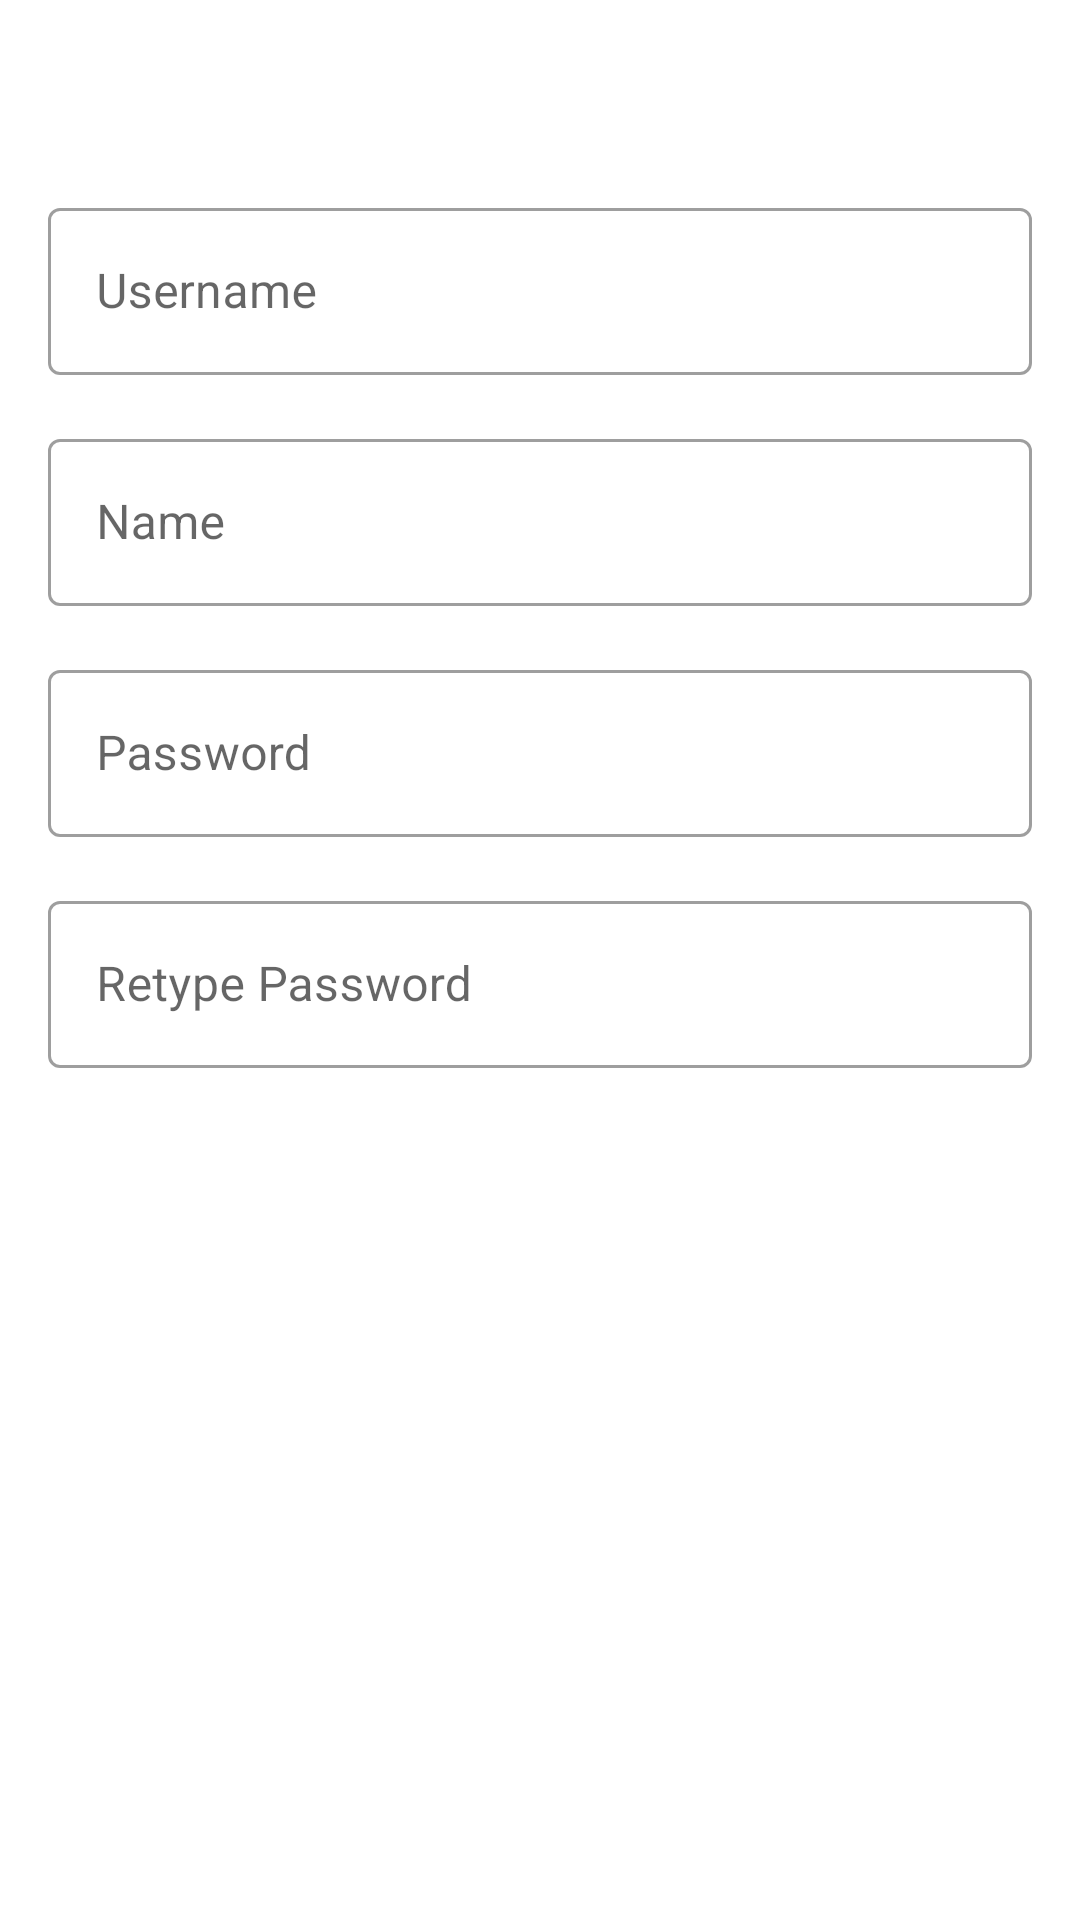

Write the Android layout XML for this screen, with the resource values it uses.
<!-- AndroidManifest.xml: application theme Theme.Kebunku -->
<!-- res/layout/fragment_create_account.xml -->
<?xml version="1.0" encoding="utf-8"?>
<androidx.constraintlayout.widget.ConstraintLayout xmlns:android="http://schemas.android.com/apk/res/android"
    xmlns:app="http://schemas.android.com/apk/res-auto"
    xmlns:tools="http://schemas.android.com/tools"
    android:id="@+id/frameLayout3"
    android:layout_width="match_parent"
    android:layout_height="match_parent"
    tools:context=".view.CreateAccountFragment" >

    <ImageView
        android:id="@+id/imageView5"
        android:layout_width="wrap_content"
        android:layout_height="wrap_content"
        android:layout_marginTop="32dp"
        app:layout_constraintEnd_toEndOf="parent"
        app:layout_constraintStart_toStartOf="parent"
        app:layout_constraintTop_toTopOf="parent"
        tools:src="@tools:sample/avatars" />

    <com.google.android.material.textfield.TextInputLayout
        android:id="@+id/inputUsername"
        style="@style/Widget.MaterialComponents.TextInputLayout.OutlinedBox"
        android:layout_width="0dp"
        android:layout_height="wrap_content"
        android:layout_marginStart="16dp"
        android:layout_marginTop="32dp"
        android:layout_marginEnd="16dp"
        android:hint="Username"
        app:hintEnabled="true"
        app:layout_constraintEnd_toEndOf="parent"
        app:layout_constraintStart_toStartOf="parent"
        app:layout_constraintTop_toBottomOf="@+id/imageView5">

        <com.google.android.material.textfield.TextInputEditText
            android:id="@+id/editUsername"
            android:layout_width="match_parent"
            android:layout_height="wrap_content" />
    </com.google.android.material.textfield.TextInputLayout>

    <com.google.android.material.textfield.TextInputLayout
        android:id="@+id/inputName"
        style="@style/Widget.MaterialComponents.TextInputLayout.OutlinedBox"
        android:layout_width="0dp"
        android:layout_height="wrap_content"
        android:layout_marginStart="16dp"
        android:layout_marginTop="16dp"
        android:layout_marginEnd="16dp"
        android:hint="Name"
        app:hintAnimationEnabled="true"
        app:hintEnabled="true"
        app:layout_constraintEnd_toEndOf="parent"
        app:layout_constraintStart_toStartOf="parent"
        app:layout_constraintTop_toBottomOf="@+id/inputUsername">

        <com.google.android.material.textfield.TextInputEditText
            android:id="@+id/editName"
            android:layout_width="match_parent"
            android:layout_height="wrap_content" />
    </com.google.android.material.textfield.TextInputLayout>

    <com.google.android.material.textfield.TextInputLayout
        android:id="@+id/inputPassword"
        style="@style/Widget.MaterialComponents.TextInputLayout.OutlinedBox"
        android:layout_width="0dp"
        android:layout_height="wrap_content"
        android:layout_marginStart="16dp"
        android:layout_marginTop="16dp"
        android:layout_marginEnd="16dp"
        android:hint="Password"
        app:hintAnimationEnabled="true"
        app:hintEnabled="true"
        app:layout_constraintEnd_toEndOf="parent"
        app:layout_constraintStart_toStartOf="parent"
        app:layout_constraintTop_toBottomOf="@+id/inputName">

        <com.google.android.material.textfield.TextInputEditText
            android:id="@+id/editPassword"
            android:layout_width="match_parent"
            android:layout_height="wrap_content" />
    </com.google.android.material.textfield.TextInputLayout>

    <com.google.android.material.textfield.TextInputLayout
        android:id="@+id/inputRetypePassword"
        style="@style/Widget.MaterialComponents.TextInputLayout.OutlinedBox"
        android:layout_width="0dp"
        android:layout_height="wrap_content"
        android:layout_marginStart="16dp"
        android:layout_marginTop="16dp"
        android:layout_marginEnd="16dp"
        android:hint="Retype Password"
        app:hintAnimationEnabled="true"
        app:hintEnabled="true"
        app:layout_constraintEnd_toEndOf="parent"
        app:layout_constraintStart_toStartOf="parent"
        app:layout_constraintTop_toBottomOf="@+id/inputPassword">

        <com.google.android.material.textfield.TextInputEditText
            android:id="@+id/editRetypePassword"
            android:layout_width="match_parent"
            android:layout_height="wrap_content" />
    </com.google.android.material.textfield.TextInputLayout>

    <Button
        android:id="@+id/buttonRegisterUser"
        style="@style/loginButton"
        android:layout_width="0dp"
        android:layout_height="wrap_content"
        android:layout_marginStart="16dp"
        android:layout_marginTop="24dp"
        android:layout_marginEnd="16dp"
        android:text="Register"
        app:layout_constraintEnd_toEndOf="parent"
        app:layout_constraintHorizontal_bias="0.498"
        app:layout_constraintStart_toStartOf="parent"
        app:layout_constraintTop_toBottomOf="@+id/inputRetypePassword" />

</androidx.constraintlayout.widget.ConstraintLayout>
<!-- resources referenced by this layout -->
<resources>
  <style name="loginButton" parent="Widget.MaterialComponents.Button">
          <item name="android:textColor">@color/white</item>
          <item name="backgroundColor">@color/green_dark</item>
      </style>
  <style name="Theme.Kebunku" parent="Theme.MaterialComponents.DayNight.NoActionBar">
          
          <item name="colorPrimary">@color/green</item>
          <item name="colorPrimaryVariant">@color/green_light_dark</item>
          <item name="colorOnPrimary">@color/green_light</item>
          
          <item name="colorSecondary">@color/green_light</item>
          <item name="colorSecondaryVariant">@color/green_dark</item>
          <item name="colorOnSecondary">@color/grey</item>
          
          <item name="android:statusBarColor" tools:targetApi="l">?attr/colorPrimaryVariant</item>
          
      </style>
  <color name="white">#FFFFFFFF</color>
  <color name="green_dark">#344E41</color>
  <color name="green">#588157</color>
  <color name="green_light_dark">#3A5A40</color>
  <color name="green_light">#A3B18A</color>
  <color name="grey">#DAD7CD</color>
</resources>
